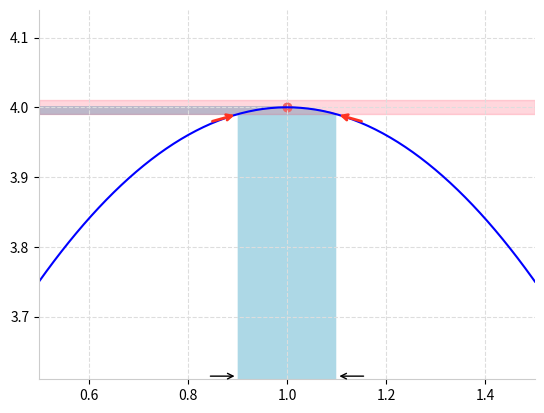
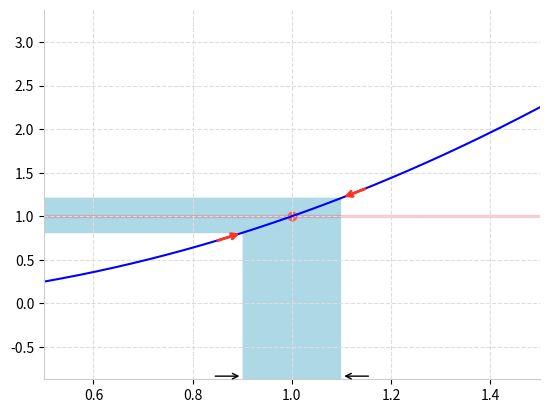
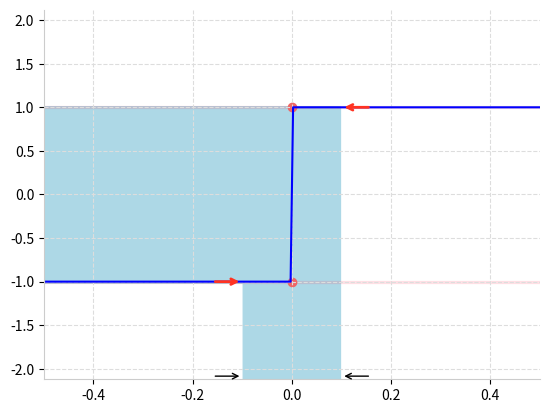
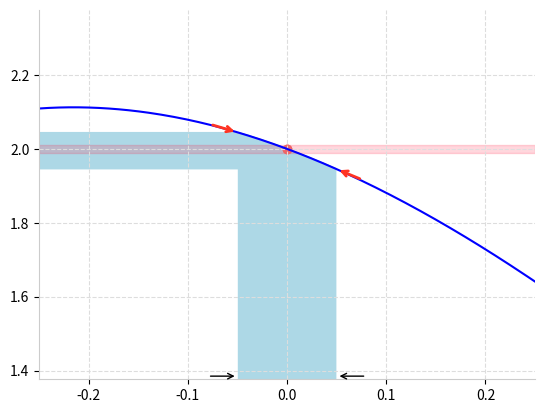

Python code for these plots, in order:
import matplotlib.pyplot as plt
from matplotlib.patches import Polygon
import numpy as np

def plot_limit(f, a, delta, epsilon, x_min=None, x_max=None, y_min=None, y_max=None):
    if x_min is None:
        if x_max is not None:
            x_min = a - np.abs(a - x_max)
        else:
            x_min = a - 5*delta

    if x_max is None:
        if x_min is not None:
            x_max = a + np.abs(a - x_min)
        else:
            x_max = a + 5*delta

    x = np.linspace(x_min, x_max, 200)
    y = f(x)

    f_y_min = np.min(y)
    f_y_max = np.max(y)
    f_y_amp = np.abs(f_y_min - f_y_max)

    if y_min is None:
        y_min = (f_y_min + f_y_max)/2 - f_y_amp
    if y_max is None:
        y_max = (f_y_min + f_y_max)/2 + f_y_amp

    fig, ax = plt.subplots()

    ax.grid(visible=True, color='#DDDDDD', linestyle='--')

    ax.spines.top.set_visible(False)
    ax.spines.right.set_visible(False)
    ax.spines.bottom.set_color('#CCCCCC')
    ax.spines.left.set_color('#CCCCCC')

    ax.set_xlim(x_min, x_max)

    x_amp = abs(x_max-x_min)
    y_amp = abs(y_max-y_min)
    y_margin = y_amp*0.03
    x_arrow_margin = y_margin*0.7
    arrow_len = x_amp*0.06

    ax.set_ylim(y_min - y_margin, y_max + y_margin)

    ax.plot(x, y, color='blue', label='y = f(x)')

    # arrows on the x axis
    ax.annotate("", xytext=(a-delta-arrow_len, y_min - x_arrow_margin), xy=(a-delta, y_min - x_arrow_margin), arrowprops=dict(arrowstyle="->"))
    ax.annotate("", xytext=(a+delta+arrow_len, y_min - x_arrow_margin), xy=(a+delta, y_min - x_arrow_margin), arrowprops=dict(arrowstyle="->"))

    _l_delta = 0.00001 # to compute limits, not the one specified by the user
    L, left_limit, right_limit = limit(f, a)
    print(L, left_limit, right_limit)

    axis_ratio = x_amp/y_amp

    # compute left and right derivatives
    _, dy_dx_left, _ = derivative(f, a-delta)
    _, _, dy_dx_right = derivative(f, a+delta)
    dy_dx, _, _ = derivative(f, a)
    print(dy_dx, dy_dx_left, dy_dx_right)
    #dy_dx_left = (f(a-delta) - f(a-delta+-_l_delta))/(_l_delta)
    #dy_dx_right = (f(a+delta) - f(a+delta+_l_delta))/(-_l_delta)

    left_angle = np.atan(dy_dx_left) + np.pi

    # factor to keep arrow of length arrow_len when the axis ratio is not 1
    left_factor = arrow_len / np.sqrt(np.cos(left_angle)**2 + np.sin(left_angle)**2 * axis_ratio**2)
    left_dx = left_factor * np.cos(left_angle)
    left_dy = left_factor * np.sin(left_angle)

    right_angle = np.atan(dy_dx_right)

    # factor to keep arrow of length arrow_len when the axis ratio is not 1
    right_factor = arrow_len / np.sqrt(np.cos(right_angle)**2 + np.sin(right_angle)**2 * axis_ratio**2)
    right_dx = right_factor * np.cos(right_angle)
    right_dy = right_factor * np.sin(right_angle)

    arrowprops = dict(arrowstyle='->', color='#FF3322', linewidth=2)

    # arrows on the curve
    ax.annotate("", xytext=(a-delta+left_dx, f(a-delta)+left_dy), xy=(a-delta, f(a-delta)), arrowprops=arrowprops)
    ax.annotate("", xytext=(a+delta+right_dx, f(a+delta)+right_dy), xy=(a+delta, f(a+delta)), arrowprops=arrowprops)

    x_pm_delta = x[(x >= a-delta) & (x <= a+delta)]
    f_x_pm_delta = f(x_pm_delta)

    vertices_under = [[x_pm_delta[0], y_min-y_margin]]
    vertices_under.extend(list(a) for a  in zip(x_pm_delta, f(x_pm_delta)))
    vertices_under.append([x_pm_delta[-1], y_min-y_margin])
    vertices_under.append([x_pm_delta[0], y_min-y_margin])

    for x1, x2 in zip(x_pm_delta, x_pm_delta[1:]):
        y1, y2 = f(np.array([x1]))[0], f(np.array([x2]))[0]
        x1, y1, x2, y2 = (x1, y1, x2, y2) if y1 < y2 else (x2, y2, x1, y1)

        vertices = [[x_min, y1], [x1, y1], [x2, y2], [x_min, y2], [x_min, y1]]

        ax.add_patch(Polygon(vertices, closed=True, facecolor='lightblue', edgecolor='lightblue', alpha=1.0))

    polygon_under = Polygon(vertices_under, closed=True, facecolor='lightblue', edgecolor='lightblue', alpha=1.0)
    ax.add_patch(polygon_under)

    # L +- epsilon
    epsilon_left_vertices = [[x_min, left_limit-epsilon], [x_max, left_limit-epsilon],
                             [x_max, left_limit+epsilon], [x_min, left_limit+epsilon], 
                             [x_min, left_limit-epsilon]]
    polygon_epsilon_left = Polygon(epsilon_left_vertices, closed=True, facecolor='#FF3355', edgecolor='#FF3355', alpha=0.1)
    ax.add_patch(polygon_epsilon_left)

    epsilon_right_vertices = [[x_min, right_limit-epsilon], [x_max, right_limit-epsilon],
                             [x_max, right_limit+epsilon], [x_min, right_limit+epsilon], 
                             [x_min, right_limit-epsilon]]
    polygon_epsilon_right = Polygon(epsilon_right_vertices, closed=True, facecolor='#FF3355', edgecolor='#FF3355', alpha=0.1)
    ax.add_patch(polygon_epsilon_right)

    ax.scatter(x=a, y=left_limit, color="#EE6666")
    ax.scatter(x=a, y=right_limit, color="#EE6666")

    plt.show(block=True)

def limit(f, x, max_iters=20, presicion=1e-6):
    delta = 0.01

    prev_left_value = f(np.array([x - delta]))[0]
    left_value = prev_left_value
    for _ in range(max_iters):
        delta *= 0.1
        left_value = f(np.array([x - delta]))[0]
        print(f'left: deta: {delta}, prev: {prev_left_value}, curr: {left_value}')

        if np.abs(left_value - prev_left_value) < presicion:
            break

        prev_left_value = left_value

    delta = 0.01
    prev_right_value = f(np.array([x + delta]))[0]
    right_value = prev_right_value
    for _ in range(max_iters):
        delta *= 0.1
        right_value = f(np.array([x + delta]))[0]
        print(f'right: deta: {delta}, prev: {prev_right_value}, curr: {right_value}')

        if np.abs(right_value - prev_right_value) < presicion:
            break

        prev_right_value = right_value

    result = left_value if np.abs(left_value - right_value) < presicion*10 else None

    return result, left_value, right_value

def derivative(f, x, max_iters=20, presicion=1e-12):
    return limit(lambda t: (f(x+t) - f(x-t))/(2*t), 0, max_iters, presicion)

if __name__ == '__main__':

    plot_limit(lambda x: -(x-1)**2 + 4, a=1, delta=0.1, epsilon=0.01)
    plot_limit(lambda x: x*x, a=1, delta=0.1, epsilon=0.01)
    plot_limit(np.sign, a=0, delta=0.1, epsilon=0.01)
    plot_limit(lambda x: x**3-2*x**2-x+2, a=0, delta=0.05, epsilon=0.01)
